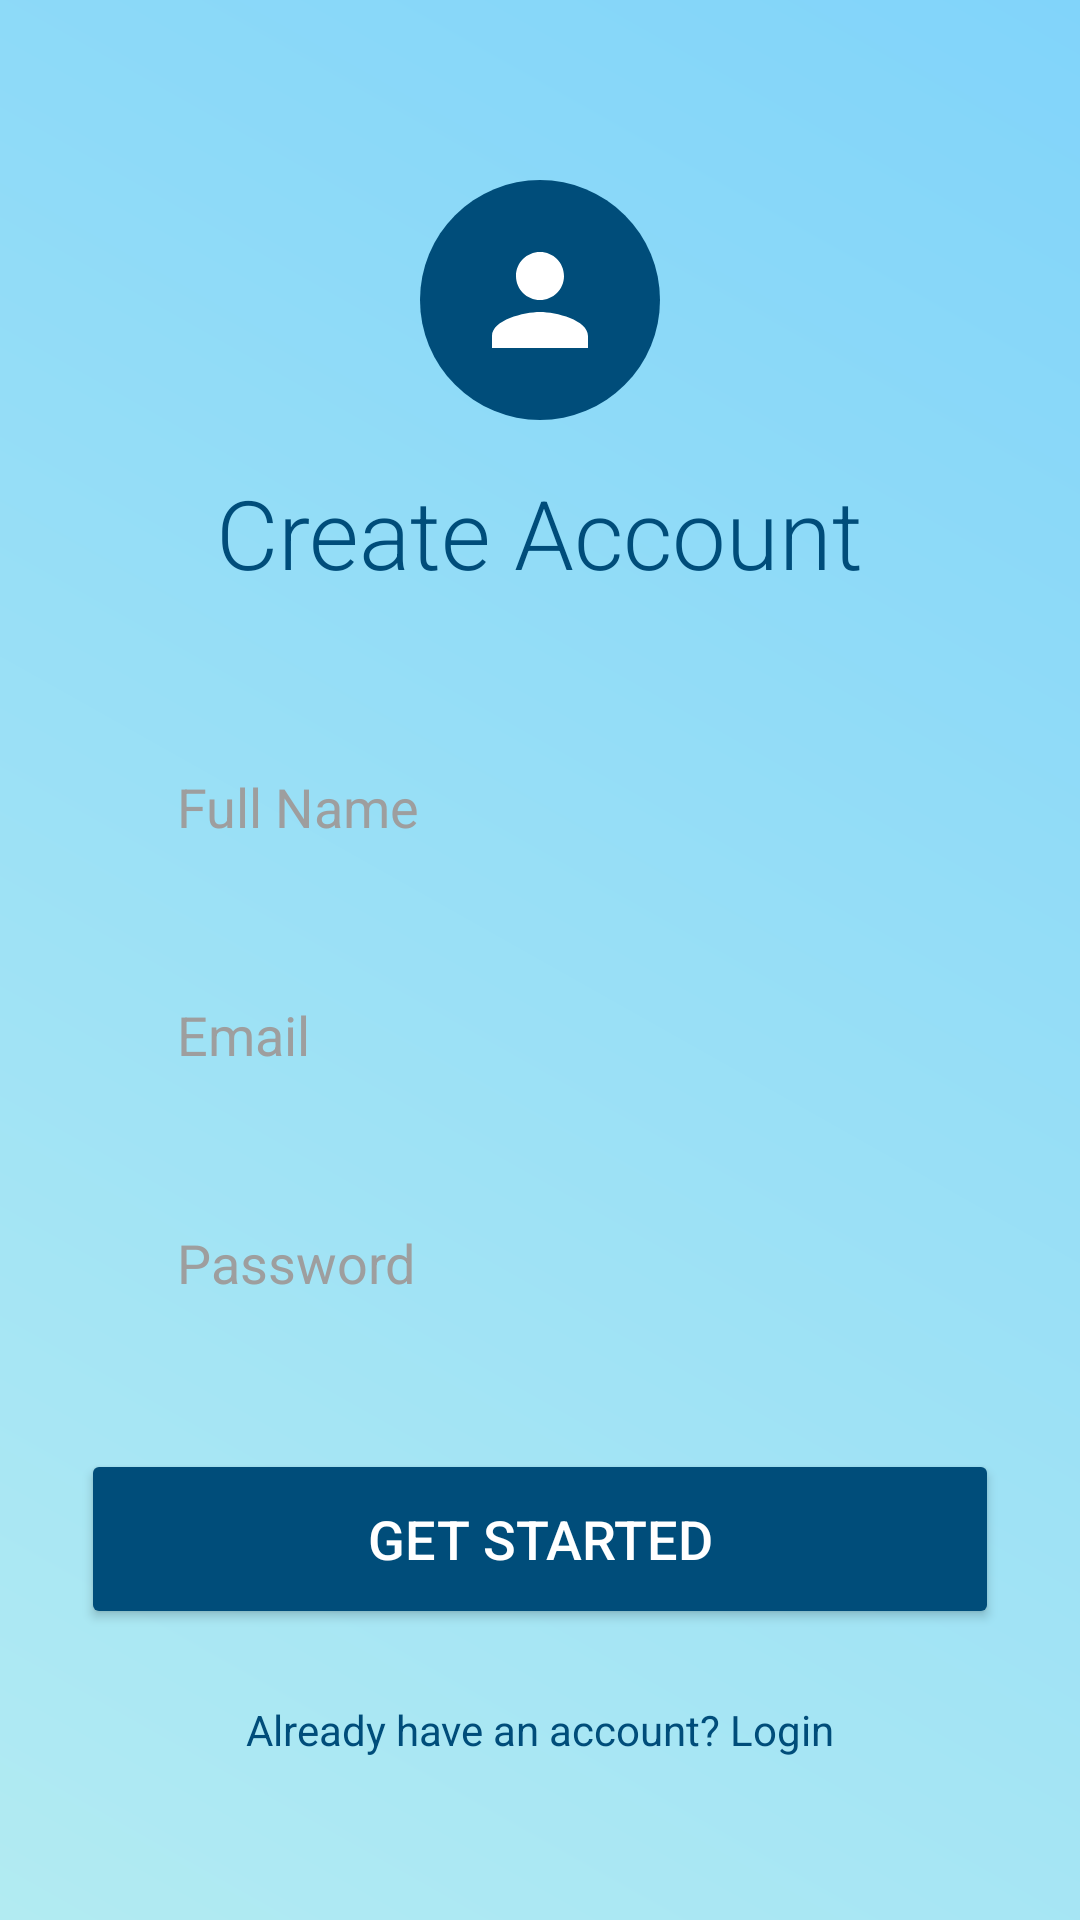

The Android layout XML behind this screen, and the referenced resources:
<!-- AndroidManifest.xml: application theme Theme.Fitpulse -->
<!-- res/layout/activity_register.xml -->
<?xml version="1.0" encoding="utf-8"?>
<androidx.constraintlayout.widget.ConstraintLayout xmlns:android="http://schemas.android.com/apk/res/android"
    xmlns:app="http://schemas.android.com/apk/res-auto"
    xmlns:tools="http://schemas.android.com/tools"
    android:id="@+id/register_main"
    android:layout_width="match_parent"
    android:layout_height="match_parent"
    android:background="@drawable/bg_login_main"
    tools:context=".RegisterActivity">

    <ImageView
        android:id="@+id/iv_register_icon"
        android:layout_width="80dp"
        android:layout_height="80dp"
        android:layout_marginTop="60dp"
        android:background="@drawable/bg_circle_icon"
        android:contentDescription="@string/user_icon_desc"
        android:padding="16dp"
        android:src="@drawable/ic_person"
        app:layout_constraintEnd_toEndOf="parent"
        app:layout_constraintStart_toStartOf="parent"
        app:layout_constraintTop_toTopOf="parent"
        app:tint="@color/white" />

    <TextView
        android:id="@+id/tv_register_title"
        android:layout_width="wrap_content"
        android:layout_height="wrap_content"
        android:layout_marginTop="16dp"
        android:fontFamily="sans-serif-light"
        android:text="@string/register_title"
        android:textColor="@color/dark_blue_text"
        android:textSize="32sp"
        app:layout_constraintEnd_toEndOf="parent"
        app:layout_constraintStart_toStartOf="parent"
        app:layout_constraintTop_toBottomOf="@id/iv_register_icon" />

    <EditText
        android:id="@+id/et_register_name"
        android:layout_width="0dp"
        android:layout_height="60dp"
        android:layout_marginTop="40dp"
        android:autofillHints="name"
        android:background="@drawable/bg_input_field"
        android:elevation="8dp"
        android:hint="@string/name_hint"
        android:inputType="textPersonName"
        android:paddingStart="32dp"
        android:paddingEnd="32dp"
        android:textColor="@color/black"
        android:textColorHint="@color/hint_color"
        app:layout_constraintEnd_toEndOf="parent"
        app:layout_constraintStart_toStartOf="parent"
        app:layout_constraintTop_toBottomOf="@id/tv_register_title"
        app:layout_constraintWidth_percent="0.85" />

    <EditText
        android:id="@+id/et_register_email"
        android:layout_width="0dp"
        android:layout_height="60dp"
        android:layout_marginTop="16dp"
        android:autofillHints="emailAddress"
        android:background="@drawable/bg_input_field"
        android:elevation="8dp"
        android:hint="@string/email_hint"
        android:inputType="textEmailAddress"
        android:paddingStart="32dp"
        android:paddingEnd="32dp"
        android:textColor="@color/black"
        android:textColorHint="@color/hint_color"
        app:layout_constraintEnd_toEndOf="parent"
        app:layout_constraintStart_toStartOf="parent"
        app:layout_constraintTop_toBottomOf="@id/et_register_name"
        app:layout_constraintWidth_percent="0.85" />

    <EditText
        android:id="@+id/et_register_password"
        android:layout_width="0dp"
        android:layout_height="60dp"
        android:layout_marginTop="16dp"
        android:autofillHints="password"
        android:background="@drawable/bg_input_field"
        android:elevation="8dp"
        android:hint="@string/password_hint"
        android:inputType="textPassword"
        android:paddingStart="32dp"
        android:paddingEnd="32dp"
        android:textColor="@color/black"
        android:textColorHint="@color/hint_color"
        app:layout_constraintEnd_toEndOf="parent"
        app:layout_constraintStart_toStartOf="parent"
        app:layout_constraintTop_toBottomOf="@id/et_register_email"
        app:layout_constraintWidth_percent="0.85" />

    <Button
        android:id="@+id/btn_register"
        android:layout_width="0dp"
        android:layout_height="60dp"
        android:layout_marginTop="32dp"
        android:backgroundTint="@color/dark_blue_text"
        android:text="@string/register_button"
        android:textColor="@color/white"
        android:textSize="18sp"
        app:cornerRadius="30dp"
        app:layout_constraintEnd_toEndOf="parent"
        app:layout_constraintStart_toStartOf="parent"
        app:layout_constraintTop_toBottomOf="@id/et_register_password"
        app:layout_constraintWidth_percent="0.85" />

    <TextView
        android:id="@+id/tv_back_to_login"
        android:layout_width="wrap_content"
        android:layout_height="wrap_content"
        android:layout_marginTop="24dp"
        android:text="@string/back_to_login"
        android:textColor="@color/dark_blue_text"
        app:layout_constraintEnd_toEndOf="parent"
        app:layout_constraintStart_toStartOf="parent"
        app:layout_constraintTop_toBottomOf="@id/btn_register" />

</androidx.constraintlayout.widget.ConstraintLayout>
<!-- resources referenced by this layout -->
<resources>
  <color name="black">#FF000000</color>
  <color name="dark_blue_text">#004D7A</color>
  <color name="hint_color">#9E9E9E</color>
  <color name="white">#FFFFFFFF</color>
  <!-- drawable bg_circle_icon (drawable) -->
  <?xml version="1.0" encoding="utf-8"?>
  <shape xmlns:android="http://schemas.android.com/apk/res/android"
      android:shape="oval">
      <solid android:color="@color/dark_blue_text" />
  </shape>
  <!-- drawable bg_login_main (drawable) -->
  <?xml version="1.0" encoding="utf-8"?>
  <shape xmlns:android="http://schemas.android.com/apk/res/android">
      <gradient
          android:startColor="@color/login_bg_start"
          android:endColor="@color/login_bg_end"
          android:angle="45" />
  </shape>
  <!-- drawable ic_person (drawable) -->
  <vector xmlns:android="http://schemas.android.com/apk/res/android"
      android:width="24dp"
      android:height="24dp"
      android:viewportWidth="24"
      android:viewportHeight="24">
    <path
        android:fillColor="@android:color/white"
        android:pathData="L12,12c2.21,0 4,-1.79 4,-4s-1.79,-4 -4,-4 -4,1.79 -4,4 1.79,4 4,4zM12,14c-2.67,0 -8,1.34 -8,4v2h16v-2c0,-2.66 -5.33,-4 -8,-4z"/>
  </vector>
  <string name="back_to_login">Already have an account? Login</string>
  <string name="email_hint">Email</string>
  <string name="name_hint">Full Name</string>
  <string name="password_hint">Password</string>
  <string name="register_button">Get Started</string>
  <string name="register_title">Create Account</string>
  <string name="user_icon_desc">User Icon</string>
  <style name="Theme.Fitpulse" parent="Base.Theme.Fitpulse" />
  <color name="login_bg_start">#B2EBF2</color>
  <color name="login_bg_end">#81D4FA</color>
  <style name="Base.Theme.Fitpulse" parent="Theme.Material3.Light.NoActionBar">
          
          <item name="colorPrimary">@color/accent_blue</item>
          <item name="android:windowBackground">@color/health_bg</item>
          <item name="android:statusBarColor">@android:color/transparent</item>
          <item name="android:windowLightStatusBar">true</item>
      </style>
  <color name="accent_blue">#74B9FF</color>
  <color name="health_bg">#F5F7FA</color>
</resources>
